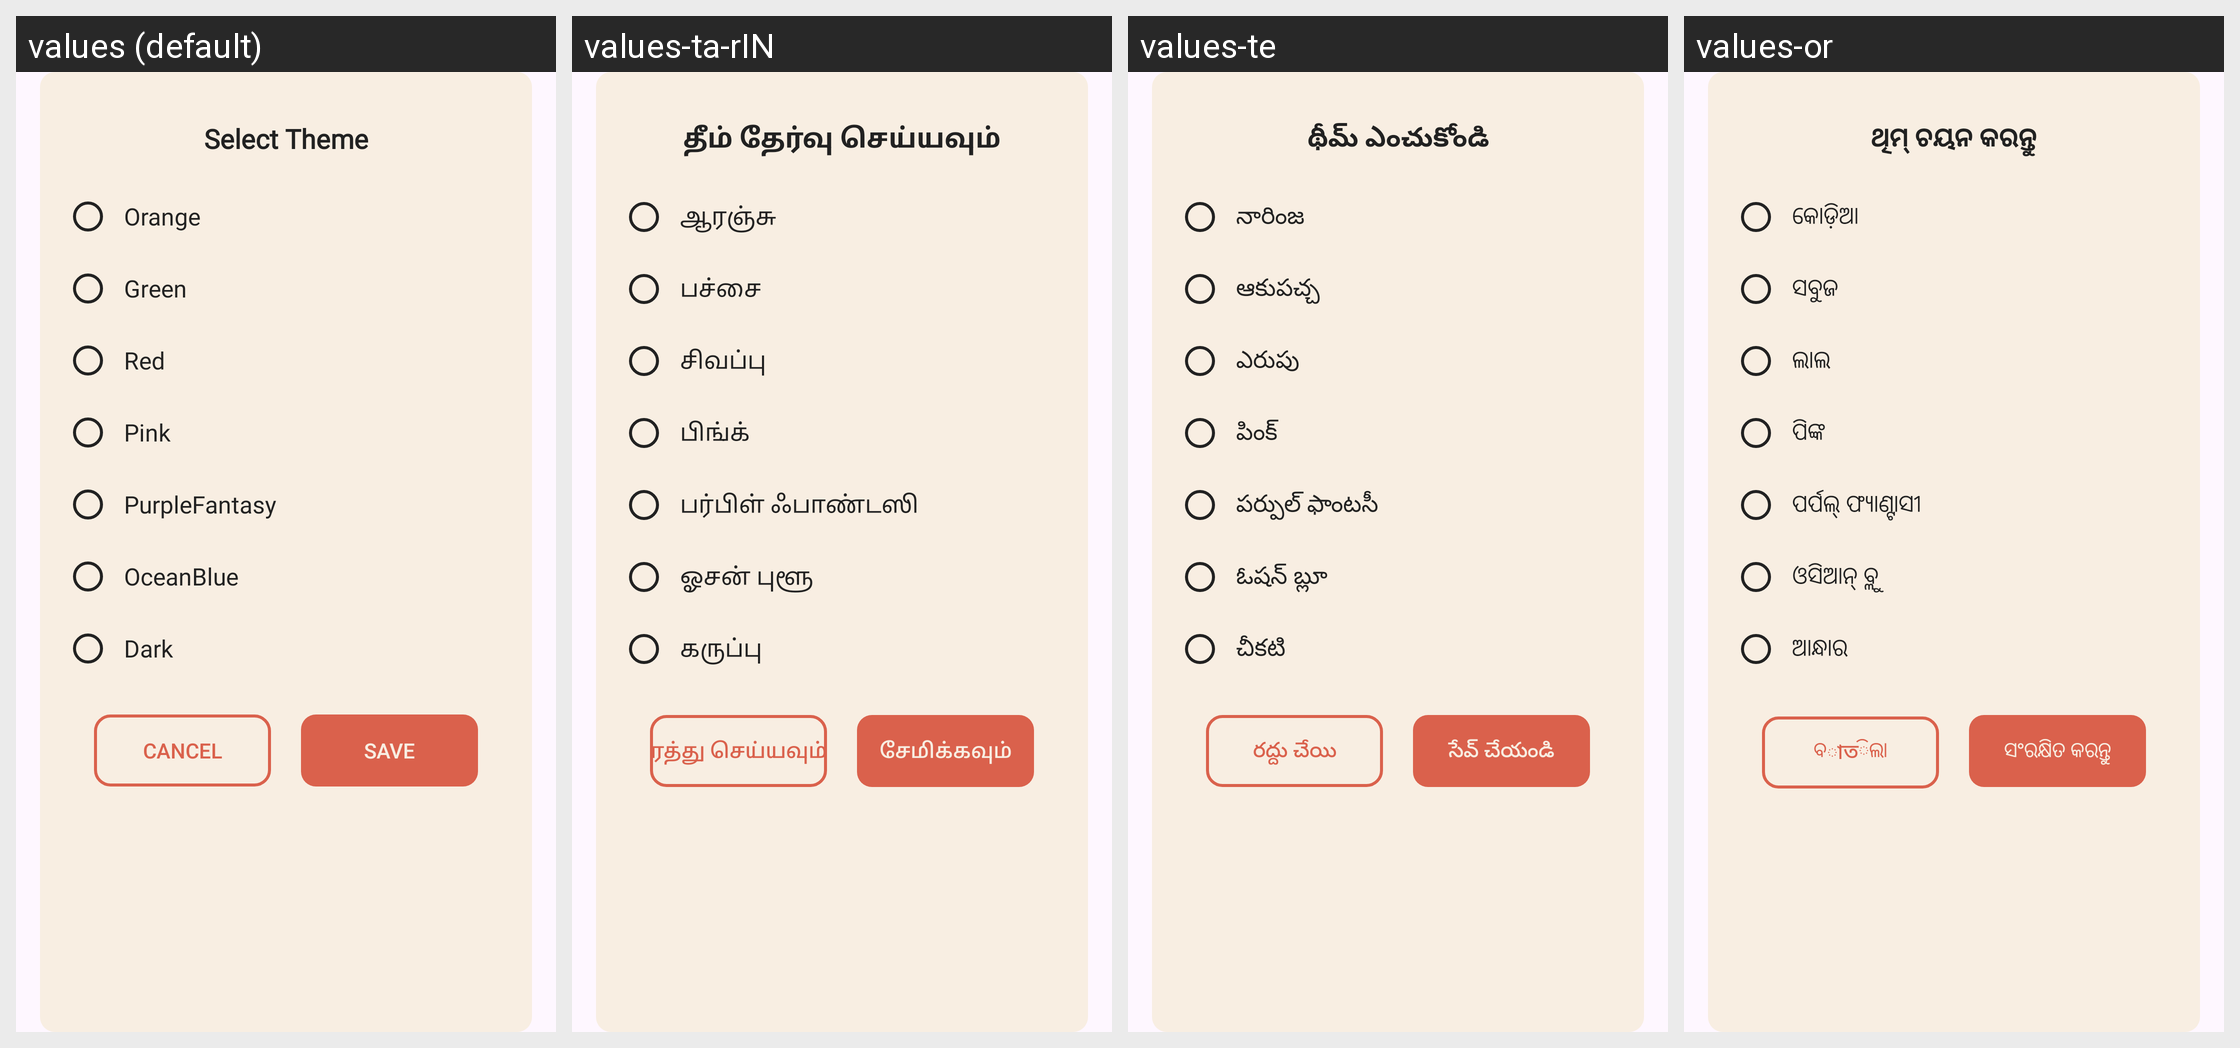

The same Android screen rendered under several of its app's locales, left to right. List the strings drawn on it with the default value and each locale's translation.
Android screen res/layout/select_theme_dialogue.xml rendered under 4 locales, left to right: values (default), values-ta-rIN, values-te, values-or. Device: Nexus 5 (rendered at 1080×1920; each locale shown at half size, 540×960, under a caption strip naming it); theme Theme.PasswordManager.
Other locales in the repository, not shown: values-bn-rIN, values-gu, values-hi, values-mr, values-ru.
Strings drawn on this screen, with the default value and each locale's value (text and hints the layout hard-codes, and strings that could not be matched under every locale, appear in the picture but are not listed):

select_theme
  values: Select Theme
  values-ta-rIN: தீம் தேர்வு செய்யவும்
  values-te: థీమ్ ఎంచుకోండి
  values-or: ଥିମ୍ ଚୟନ କରନ୍ତୁ

orange
  values: Orange
  values-ta-rIN: ஆரஞ்சு
  values-te: నారింజ
  values-or: କୋଡ଼ିଆ

green
  values: Green
  values-ta-rIN: பச்சை
  values-te: ఆకుపచ్చ
  values-or: ସବୁଜ

red
  values: Red
  values-ta-rIN: சிவப்பு
  values-te: ఎరుపు
  values-or: ଲାଲ

pink
  values: Pink
  values-ta-rIN: பிங்க்
  values-te: పింక్
  values-or: ପିଙ୍କ

purplefantasy
  values: PurpleFantasy
  values-ta-rIN: பர்பிள் ஃபாண்டஸி
  values-te: పర్పుల్ ఫాంటసీ
  values-or: ପର୍ପଲ୍ ଫ୍ୟାଣ୍ଟାସୀ

oceanblue
  values: OceanBlue
  values-ta-rIN: ஓசன் புளூ
  values-te: ఓషన్ బ్లూ
  values-or: ଓସିଆନ୍ ବ୍ଲୁ

dark
  values: Dark
  values-ta-rIN: கருப்பு
  values-te: చీకటి
  values-or: ଆନ୍ଧାର

cancel
  values: Cancel
  values-ta-rIN: ரத்து செய்யவும்
  values-te: రద్దు చేయి
  values-or: ବাতିଲା

save
  values: Save
  values-ta-rIN: சேமிக்கவும்
  values-te: సేవ్ చేయండి
  values-or: ସଂରକ୍ଷିତ କରନ୍ତୁ
